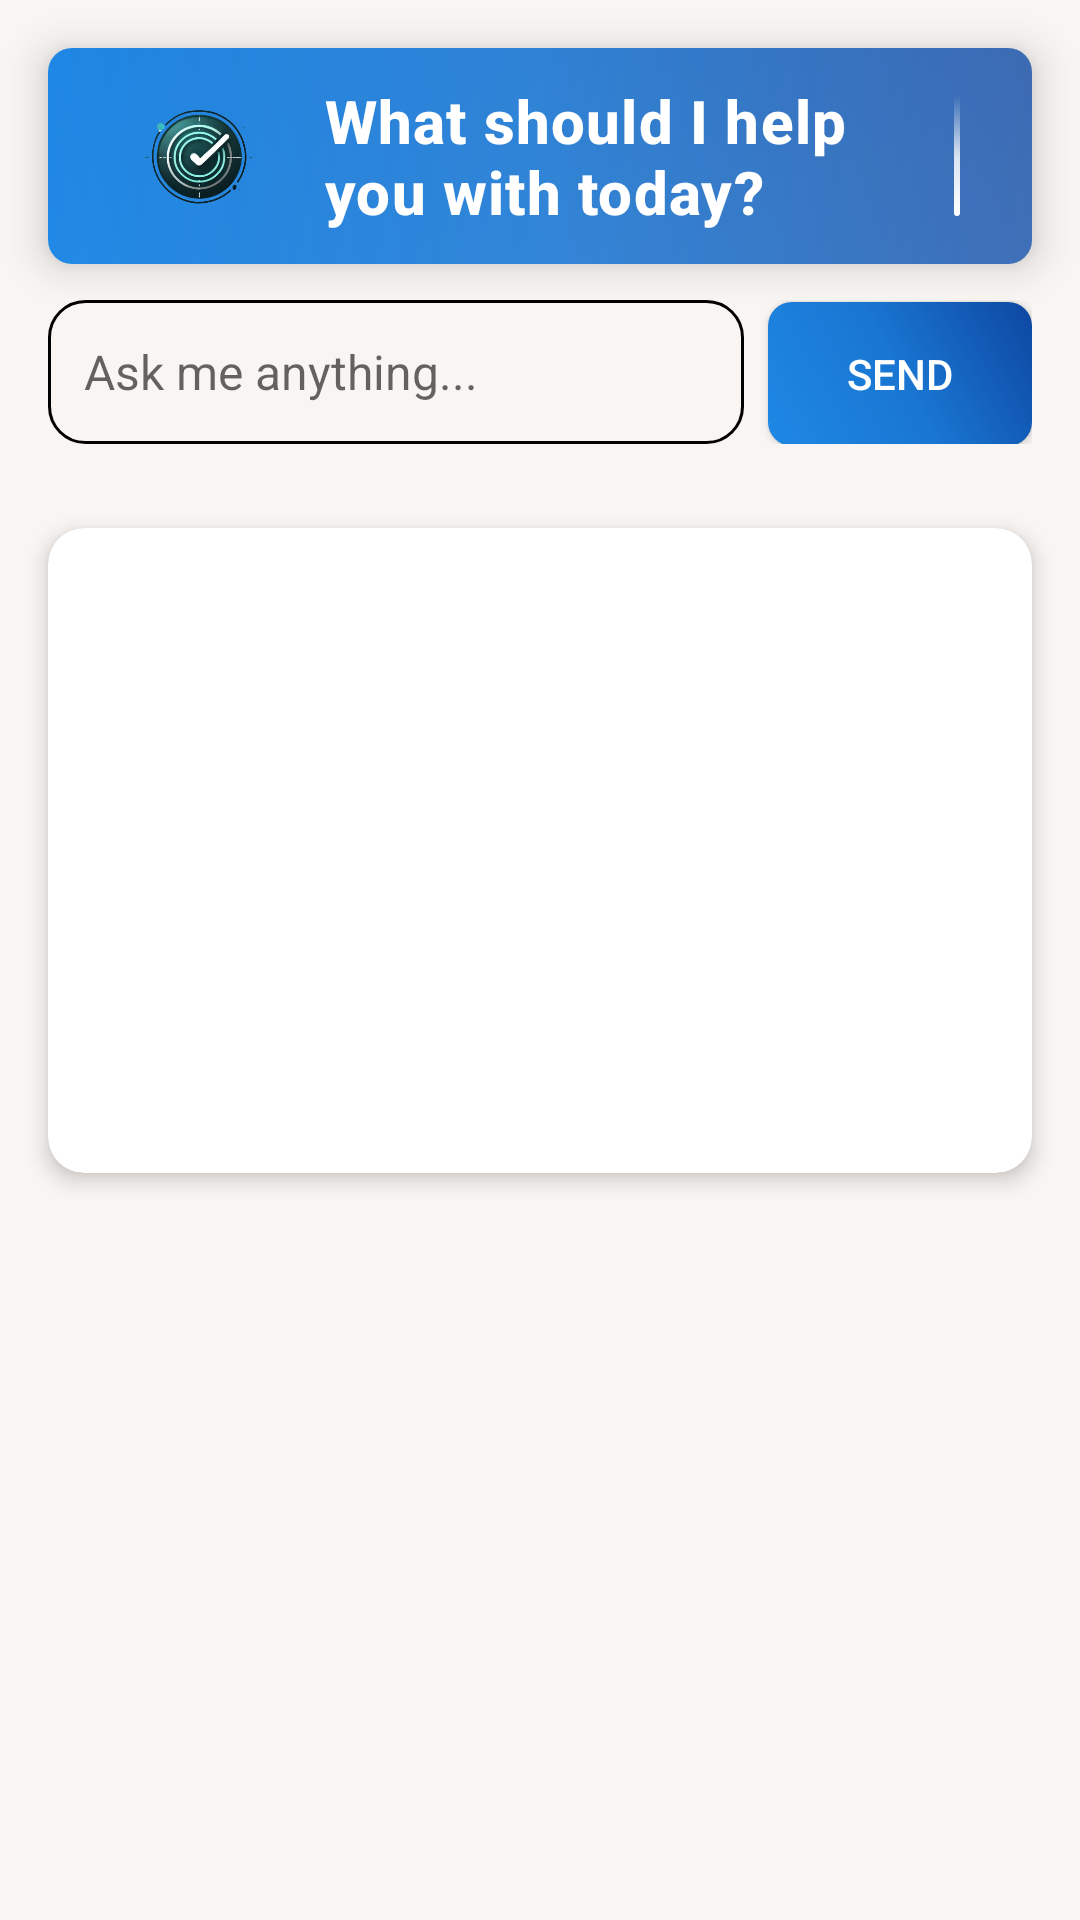

Produce the Android XML layout that renders to this screen, including the resource entries it uses.
<!-- AndroidManifest.xml: application theme Theme.Taskly -->
<!-- res/layout/fragment_today.xml -->
<?xml version="1.0" encoding="utf-8"?>
<androidx.constraintlayout.widget.ConstraintLayout xmlns:android="http://schemas.android.com/apk/res/android"
    xmlns:app="http://schemas.android.com/apk/res-auto"
    xmlns:tools="http://schemas.android.com/tools"
    android:layout_width="match_parent"
    android:layout_height="match_parent"
    tools:context=".ui.today.TodayFragment">

    <androidx.cardview.widget.CardView
        android:id="@+id/headerCard"
        android:layout_width="0dp"
        android:layout_height="wrap_content"
        android:layout_marginStart="16dp"
        android:layout_marginTop="16dp"
        android:layout_marginEnd="16dp"
        app:cardCornerRadius="8dp"
        app:cardElevation="8dp"
        app:layout_constraintEnd_toEndOf="parent"
        app:layout_constraintStart_toStartOf="parent"
        app:layout_constraintTop_toTopOf="parent">

        <LinearLayout
            android:layout_width="match_parent"
            android:layout_height="72dp"
            android:background="@drawable/header_gradient_background"
            android:gravity="center_vertical"
            android:orientation="horizontal"
            android:paddingHorizontal="24dp">

            <ImageView
                android:id="@+id/companyLogo"
                android:layout_width="52dp"
                android:layout_height="52dp"
                android:layout_marginEnd="16dp"
                android:contentDescription="Company Logo"
                android:scaleType="centerInside"
                android:src="@mipmap/ic_launcher_foreground" />

            <TextView
                android:id="@+id/headerText"
                android:layout_width="0dp"
                android:layout_height="wrap_content"
                android:layout_weight="1"
                android:fontFamily="sans-serif-medium"
                android:letterSpacing="0.02"
                android:text="What should I help you with today?"
                android:textColor="@android:color/white"
                android:textSize="20dp"
                android:textStyle="bold" />

            <View
                android:layout_width="2dp"
                android:layout_height="40dp"
                android:layout_marginStart="16dp"
                android:background="@drawable/end_decoration" />
        </LinearLayout>
    </androidx.cardview.widget.CardView>

    <LinearLayout
        android:id="@+id/chatInputLayout"
        android:layout_width="0dp"
        android:layout_height="wrap_content"
        android:layout_marginStart="4dp"
        android:layout_marginEnd="4dp"
        android:orientation="horizontal"
        android:padding="12dp"
        app:layout_constraintEnd_toEndOf="parent"
        app:layout_constraintStart_toStartOf="parent"
        app:layout_constraintTop_toBottomOf="@id/headerCard">

        <EditText
            android:id="@+id/userInput"
            android:layout_width="0dp"
            android:layout_height="wrap_content"
            android:layout_weight="1"
            android:background="@drawable/input_background"
            android:hint="Ask me anything..."
            android:inputType="text"
            android:minHeight="48dp"
            android:padding="12dp"
            android:textColor="?attr/colorOnSurface"
            android:textSize="16sp" />

        <androidx.appcompat.widget.AppCompatButton
            android:id="@+id/sendButton"
            android:layout_width="wrap_content"
            android:layout_height="wrap_content"
            android:layout_marginStart="8dp"
            android:background="@drawable/button_background_blue"
            android:text="Send"
            android:textColor="@android:color/white" />
    </LinearLayout>

    <androidx.cardview.widget.CardView
        android:id="@+id/chatCard"
        android:layout_width="0dp"
        android:layout_height="0dp"
        android:layout_margin="16dp"
        app:cardCornerRadius="12dp"
        app:cardElevation="4dp"
        app:layout_constraintBottom_toTopOf="@+id/bottomContentContainer"
        app:layout_constraintEnd_toEndOf="parent"
        app:layout_constraintStart_toStartOf="parent"
        app:layout_constraintTop_toBottomOf="@id/chatInputLayout"
        app:layout_constraintVertical_weight="1">

        <ScrollView
            android:id="@+id/chatScrollView"
            android:layout_width="match_parent"
            android:layout_height="match_parent"
            android:fadeScrollbars="false"
            android:padding="16dp"
            android:scrollbars="vertical">

            <TextView
                android:id="@+id/text_today"
                android:layout_width="match_parent"
                android:layout_height="wrap_content"
                android:lineSpacingExtra="4dp"
                android:text=""
                android:textColor="?attr/colorOnSurface"
                android:textIsSelectable="true"
                android:textSize="16sp"
                tools:ignore="SpeakableTextPresentCheck" />
        </ScrollView>
    </androidx.cardview.widget.CardView>

    <FrameLayout
        android:id="@+id/bottomContentContainer"
        android:layout_width="0dp"
        android:layout_height="0dp"
        android:layout_marginStart="12dp"
        android:layout_marginEnd="12dp"
        android:layout_marginBottom="18dp"
        app:layout_constraintBottom_toBottomOf="parent"
        app:layout_constraintEnd_toEndOf="parent"
        app:layout_constraintStart_toStartOf="parent"
        app:layout_constraintTop_toBottomOf="@id/chatCard"
        app:layout_constraintVertical_weight="1">

        <androidx.recyclerview.widget.RecyclerView
            android:id="@+id/todayEventsRecyclerView"
            android:layout_width="match_parent"
            android:layout_height="match_parent"
            app:layoutManager="androidx.recyclerview.widget.LinearLayoutManager"
            tools:listitem="@layout/item_event" />

        <TextView
            android:id="@+id/noEventsTextView"
            android:layout_width="wrap_content"
            android:layout_height="wrap_content"
            android:layout_gravity="center"
            android:text="No events scheduled for today."
            android:textSize="18sp"
            android:textStyle="bold"
            android:visibility="gone"
            tools:visibility="visible" />
    </FrameLayout>

</androidx.constraintlayout.widget.ConstraintLayout>
<!-- res/layout/item_event.xml (included above) -->
<com.google.android.material.card.MaterialCardView
    xmlns:android="http://schemas.android.com/apk/res/android"
    xmlns:app="http://schemas.android.com/apk/res-auto"
    android:layout_width="match_parent"
    android:layout_height="wrap_content"
    android:layout_margin="4dp"
    app:cardElevation="4dp"
    app:cardCornerRadius="8dp">

    <androidx.constraintlayout.widget.ConstraintLayout
        android:layout_width="match_parent"
        android:layout_height="wrap_content"
        android:padding="16dp">

        <TextView
            android:id="@+id/eventTitle"
            android:layout_width="0dp"
            android:layout_height="wrap_content"
            android:layout_marginTop="12dp"
            android:textSize="16sp"
            android:textStyle="bold"
            android:textColor="?attr/colorOnSurface"
            app:layout_constraintTop_toTopOf="parent"
            app:layout_constraintStart_toStartOf="parent"
            app:layout_constraintEnd_toStartOf="@+id/editEventIcon"
            android:layout_marginEnd="8dp"/>

        <TextView
            android:id="@+id/eventDescription"
            android:layout_width="0dp"
            android:layout_height="wrap_content"
            android:layout_marginTop="22dp"
            android:textSize="14sp"
            android:textColor="?attr/colorOnSecondary"
            app:layout_constraintTop_toBottomOf="@id/eventTitle"
            app:layout_constraintStart_toStartOf="parent"
            app:layout_constraintEnd_toEndOf="parent"/>

        <TextView
            android:id="@+id/eventTime"
            android:layout_width="0dp"
            android:layout_height="wrap_content"
            android:layout_marginTop="8dp"
            android:textSize="14sp"
            android:textColor="?attr/colorOnSurface"
            app:layout_constraintTop_toBottomOf="@id/eventDescription"
            app:layout_constraintStart_toStartOf="parent"
            app:layout_constraintEnd_toEndOf="parent"/>

        <TextView
            android:id="@+id/eventDate"
            android:layout_width="0dp"
            android:layout_height="wrap_content"
            android:layout_marginTop="4dp"
            android:textSize="12sp"
            android:textColor="?attr/colorOnSecondary"
            app:layout_constraintTop_toBottomOf="@id/eventTime"
            app:layout_constraintStart_toStartOf="parent"
            app:layout_constraintEnd_toEndOf="parent"/>
        <CheckBox
            android:id="@+id/taskCheckBox"
            android:layout_width="wrap_content"
            android:layout_height="wrap_content"
            android:layout_marginEnd="8dp"
            app:layout_constraintEnd_toEndOf="parent"
            app:layout_constraintTop_toTopOf="parent"
            android:checked="false" />

        <ImageView
            android:id="@+id/deleteEventIcon"
            android:layout_width="wrap_content"
            android:layout_height="wrap_content"
            android:src="@drawable/ic_delete"
            android:contentDescription="Delete event"
            app:tint="?attr/colorOnSecondary"
            android:padding="4dp"
            android:layout_marginEnd="8dp"
            app:layout_constraintEnd_toStartOf="@id/taskCheckBox"
            app:layout_constraintTop_toTopOf="@id/taskCheckBox"
            app:layout_constraintBottom_toBottomOf="@id/taskCheckBox"/>

        <ImageView
            android:id="@+id/editEventIcon"
            android:layout_width="wrap_content"
            android:layout_height="wrap_content"
            android:src="@drawable/ic_edit"
            android:contentDescription="Edit event"
            app:tint="?attr/colorOnSecondary"
            android:padding="4dp"
            android:layout_marginEnd="8dp"
            app:layout_constraintEnd_toStartOf="@id/helpEventIcon"
            app:layout_constraintTop_toTopOf="@id/taskCheckBox"
            app:layout_constraintBottom_toBottomOf="@id/taskCheckBox"/>

        <ImageView
            android:id="@+id/helpEventIcon"
            android:layout_width="wrap_content"
            android:layout_height="wrap_content"
            android:src="@drawable/ic_help"
            android:contentDescription="Help with event"
            app:tint="?attr/colorOnSecondary"
            android:padding="4dp"
            android:layout_marginEnd="8dp"
            android:visibility="gone"
            app:layout_constraintEnd_toStartOf="@id/deleteEventIcon"
            app:layout_constraintTop_toTopOf="@id/taskCheckBox"
            app:layout_constraintBottom_toBottomOf="@id/taskCheckBox"/>
    </androidx.constraintlayout.widget.ConstraintLayout>

</com.google.android.material.card.MaterialCardView>
<!-- resources referenced by this layout -->
<resources>
  <!-- drawable button_background_blue (drawable) -->
  <?xml version="1.0" encoding="utf-8"?>
  <shape xmlns:android="http://schemas.android.com/apk/res/android"
      android:shape="rectangle">
      <gradient
          android:angle="45"
          android:startColor="#1E88E5"
          android:centerColor="#1976D2"
          android:endColor="#0D47A1"
          android:type="linear" />
      <corners android:radius="8dp" />
  </shape>
  <!-- drawable end_decoration (drawable) -->
  <?xml version="1.0" encoding="utf-8"?>
      <shape xmlns:android="http://schemas.android.com/apk/res/android">
          <gradient
              android:angle="90"
              android:startColor="#FFFFFF"
              android:centerColor="#CCFFFFFF"
              android:endColor="#00FFFFFF"
              android:type="linear" />
          <corners android:radius="1dp" />
      </shape>
  <!-- drawable header_gradient_background (drawable) -->
  <?xml version="1.0" encoding="utf-8"?>
      <layer-list xmlns:android="http://schemas.android.com/apk/res/android">
          
          <item>
              <shape>
                  <gradient
                      android:angle="45"
                      android:startColor="#1E88E5"
                      android:centerColor="#1976D2"
                      android:endColor="#0D47A1"
                      android:type="linear" />
  
              </shape>
          </item>
          
          <item>
              <shape>
                  <gradient
                      android:angle="135"
                      android:startColor="#33FFFFFF"
                      android:endColor="#00FFFFFF"
                      android:type="linear" />
  
              </shape>
          </item>
  </layer-list>
  <!-- drawable ic_help (drawable) -->
  <vector xmlns:android="http://schemas.android.com/apk/res/android"
      android:width="24dp"
      android:height="24dp"
      android:viewportWidth="24"
      android:viewportHeight="24">
  
      <path
          android:fillColor="@android:color/white"
          android:pathData="M12,2C6.48,2 2,6.48 2,12s4.48,10 10,10 10,-4.48 10,-10S17.52,2 12,2zM13,19h-2v-2h2v2zM15.07,11.25l-0.9,0.92C13.45,12.9 13,13.5 13,15h-2v-0.5c0,-1.1 0.45,-2.1 1.17,-2.83l1.24,-1.26c0.37,-0.36 0.59,-0.86 0.59,-1.41 0,-1.1 -0.9,-2 -2,-2s-2,0.9 -2,2h-2c0,-2.21 1.79,-4 4,-4s4,1.79 4,4c0,0.88 -0.36,1.68 -0.93,2.25z"/>
  
  </vector>
  <!-- drawable input_background (drawable) -->
  <?xml version="1.0" encoding="utf-8"?>
  <shape xmlns:android="http://schemas.android.com/apk/res/android"
      android:shape="rectangle">
  
      <solid android:color="?attr/colorSurface" />
      <stroke
          android:width="1dp"
          android:color="?attr/colorOnSecondary" />
      <corners android:radius="12dp" />
      <padding
          android:left="8dp"
          android:top="8dp"
          android:right="8dp"
          android:bottom="8dp" />
  </shape>
  <style name="Theme.Taskly" parent="Theme.MaterialComponents.DayNight.NoActionBar">
  
          <item name="colorPrimary">@color/teal_1</item>
          <item name="colorPrimaryVariant">@color/teal_1</item>
          <item name="colorOnPrimary">@color/white</item>
  
          <item name="colorSecondary">#80CBC4</item>
          <item name="colorSecondaryVariant">@color/white</item>
          <item name="colorOnSecondary">@color/black</item>
  
          <item name="android:statusBarColor">@color/background_color</item>
          <item name="android:windowLightStatusBar">true</item>
          <item name="android:navigationBarColor">@color/background_color</item>
          <item name="android:windowBackground">@color/background_color</item>
          <item name="colorSurface">@color/background_color</item>
          <item name="materialCardViewStyle">@style/Widget.App.CardView</item>
  
      </style>
  <color name="teal_1">#FF03DAC5</color>
  <color name="white">#FFFFFFFF</color>
  <color name="black">#FF000000</color>
  <color name="background_color">#f9f5f2</color>
  <style name="Widget.App.CardView" parent="Widget.MaterialComponents.CardView">
          <item name="cardBackgroundColor">@color/white</item>
      </style>
</resources>
